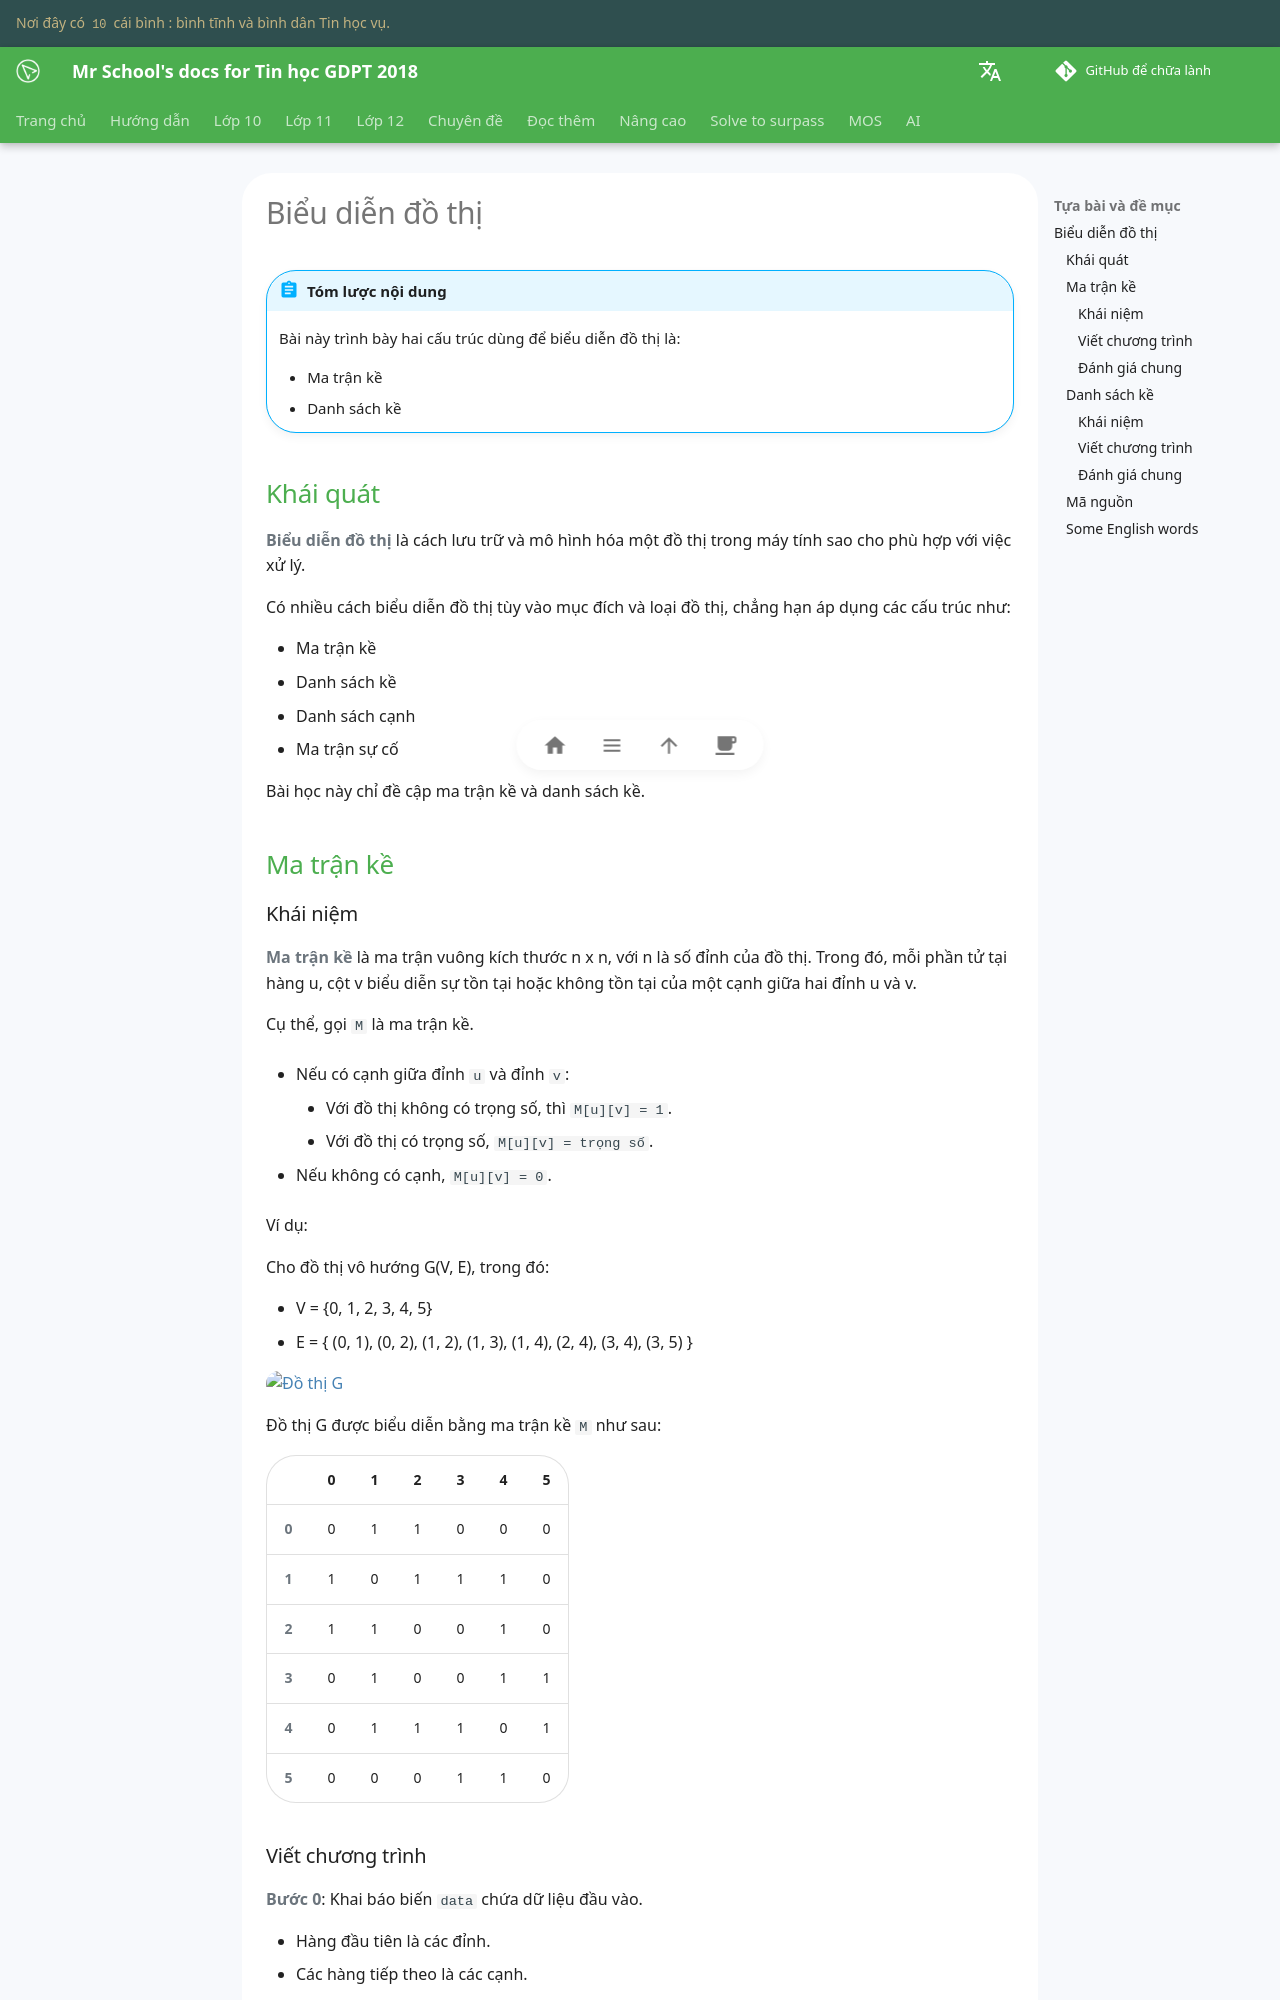

repository: vtchitruong/vtchitruong.github.io · page: en/special-topics/graph/graph-representing/index.html · generator: mkdocs

# Biểu diễn đồ thị

!!! abstract "Tóm lược nội dung"

    Bài này trình bày hai cấu trúc dùng để biểu diễn đồ thị là:

    - Ma trận kề
    - Danh sách kề

## Khái quát

**Biểu diễn đồ thị** là cách lưu trữ và mô hình hóa một đồ thị trong máy tính sao cho phù hợp với việc xử lý.

Có nhiều cách biểu diễn đồ thị tùy vào mục đích và loại đồ thị, chẳng hạn áp dụng các cấu trúc như:

- Ma trận kề
- Danh sách kề
- Danh sách cạnh
- Ma trận sự cố

Bài học này chỉ đề cập ma trận kề và danh sách kề.

## Ma trận kề

### Khái niệm

**Ma trận kề** là ma trận vuông kích thước n x n, với n là số đỉnh của đồ thị. Trong đó, mỗi phần tử tại hàng u, cột v biểu diễn sự tồn tại hoặc không tồn tại của một cạnh giữa hai đỉnh u và v.

Cụ thể, gọi `M` là ma trận kề.

- Nếu có cạnh giữa đỉnh `u` và đỉnh `v`:

    - Với đồ thị không có trọng số, thì `M[u][v] = 1`.
    - Với đồ thị có trọng số, `M[u][v] = trọng số`.

- Nếu không có cạnh, `M[u][v] = 0`.

Ví dụ:

Cho đồ thị vô hướng G(V, E), trong đó:

- V = {0, 1, 2, 3, 4, 5}
- E = { (0, 1), (0, 2), (1, 2), (1, 3), (1, 4), (2, 4), (3, 4), (3, 5) }

![Đồ thị G](./images/graph-representing.svg){ loading=lazy width=360 }

Đồ thị G được biểu diễn bằng ma trận kề `M` như sau:

|  | 0 | 1 | 2 | 3 | 4 | 5 |
| --- | --- | --- | --- | --- | --- | --- |
| <strong>0</strong> | 0 | 1 | 1 | 0 | 0 | 0 |
| <strong>1</strong> | 1 | 0 | 1 | 1 | 1 | 0 |
| <strong>2</strong> | 1 | 1 | 0 | 0 | 1 | 0 |
| <strong>3</strong> | 0 | 1 | 0 | 0 | 1 | 1 |
| <strong>4</strong> | 0 | 1 | 1 | 1 | 0 | 1 |
| <strong>5</strong> | 0 | 0 | 0 | 1 | 1 | 0 |
